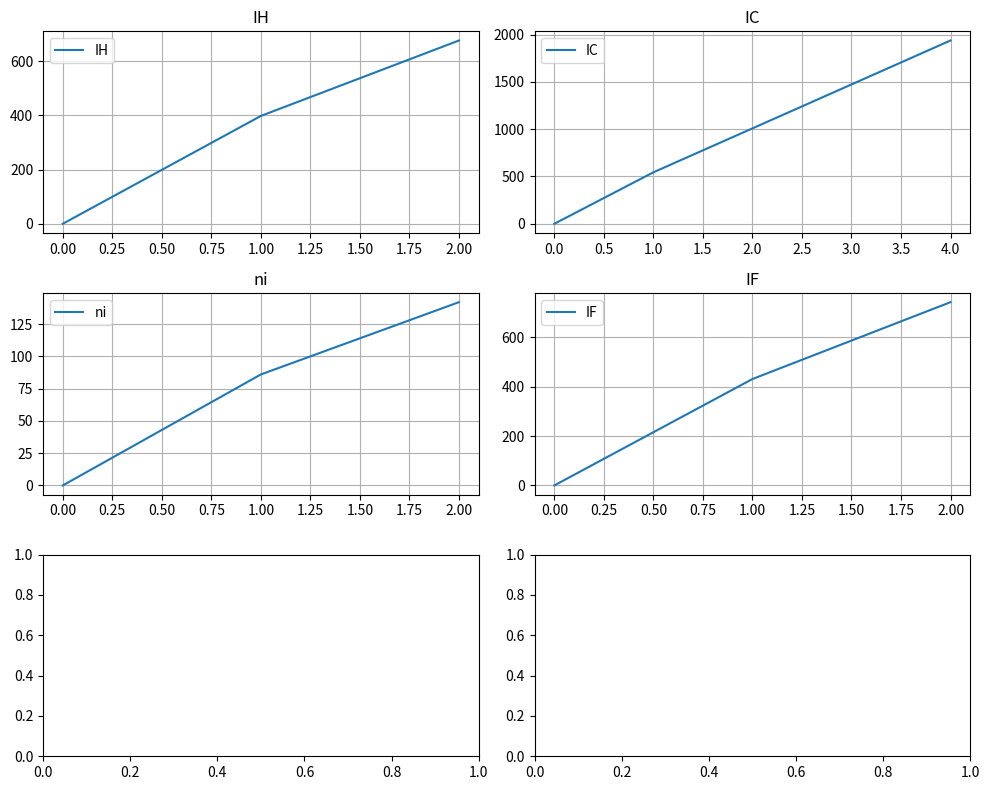

Python code for this plot:
import matplotlib.pyplot as plt
import sys
import math

class Plotor:
  def __init__(self, one_width=5, area=80):
    self.one_width = one_width
    self.graph_area = area

  def PlotList(self, l, ax, label):
    ax.plot(l, label=label)

  def PlotTimeMap(self, pmap, ax, label):
    items = pmap.items()
    items = sorted(items, key=lambda x:x[0])
    ax.plot([i[0] for i in items], [i[1] for i in items], label=label)

  def PlotMultiMap(self, mmap, label, path = ''):
    tickers = mmap.keys()
    ksize = len(tickers)
    ncol, nrow = int(math.sqrt(ksize)), int(math.sqrt(ksize))+1
    fig,ax = plt.subplots(nrows=nrow,ncols=ncol,figsize=(self.one_width*ncol,int(self.graph_area/(ncol*self.one_width))))
    count = 0
    for t in tickers:
      if count % (ncol*nrow) == 0 and count > 0:
        fig.tight_layout()
        fig.savefig('%s%s@%d' %(path, label, str(count)))
        fig,ax = plt.subplots(nrows=nrow,ncols=ncol,figsize=(self.one_width*ncol,int(self.graph_area/(ncol*self.one_width))))
      if ncol == 1:
        this_ax = ax[int(count/ncol)%nrow]
      else:
        this_ax = ax[int(count/ncol)%nrow, count%ncol]
      if isinstance(mmap[t], list):
        self.PlotList([0.0]+mmap[t], this_ax, t)
      elif isinstance(mmap[t], map):
        start = min(mmap[t].keys())- 100
        mmap[t][start] = 0.0
        self.PlotTimeMap(mmap[t], this_ax, t)
      else:
        print('unsupport type %s' %(type(mmap[t])))
        sys.exit(1)
      this_ax.set_title('%s' % (t))
      this_ax.grid()
      this_ax.legend()
      count += 1
    plt.tight_layout()
    plt.savefig('%s%s@%d' %(path, label, count))

if __name__ == '__main__':
  pt = Plotor()
  m = {"a":[i**2 for i in range(100)], "b":[i**3 for i in range(100)]}
  tm = {"a":{i:i**2 for i in range(100)}, "b":{i:i**3 for i in range(100)}}
  m = {'IH': [398.26281569824187, 676.8502469238279], 'IC': [543.9928998046876, 1008.4046122070322, 1472.891766406251, 1937.4634248046896], 'ni': [86.0, 142.0], 'IF': [430.87182810058596, 742.1164718994141]}
  pt.PlotMultiMap(m, 'test', 'pnl')
